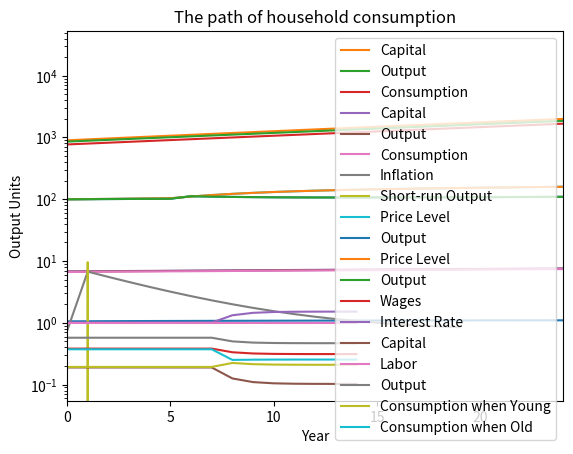

Recreate this plot in Python.
# Preamble

import numpy as np
import pandas as pd
import matplotlib.pyplot as plt

## Parameter Values
l = 0.01
z = 0.02/l
n = 0.012
s = 0.1
delta = 0.06
alpha = 0.33

## Define functions
# 1) Steady state of capital in intensive units

kstar = lambda s, delta, z, l, n, alpha: ((s/(delta + z*l + n)) ** (1/ (1-alpha))) * (1-l)



# 2) Output function

output=lambda K,L,A,alpha,l: K ** alpha * (A* L) ** (1-alpha) * (1-l)

## Definiting intial values for the path of Capital, Labor, and TFP.

K0 = 900
L0 = 500 
A0 = 1.7 

##Preallocating arrays

L = np.array([L0])
A = np.array([A0])
K = np.array([K0])
Y = np.array([output(K[0],L[0],A[0],alpha,l)])
C = np.array([(1-s)*Y])
t = np.array([0])
Delta_K= np.array([0])
k = np.array([K[0]/(A[0]*L[0])]) #Capital in intensive units k=K/AL
k_ss = kstar(s, delta, z, l, n, alpha)


## Loop parameters

i = 0 #Start counter
epsilon=0.01 # while loop tolerance

## The first loop simulates an economy reaching the steady state. The second loop extends the simulation for 10 periods
## after the steady state has been reached.


while (abs(k[i] - k_ss)) >epsilon:
    i += 1    
    t = np.append(t, i) #Time vector
    L = np.append(L, L[i-1] * (1 + n)) #Labor Supply Path
    A = np.append(A, A[i-1] * (1 + z*l)) #TFP Path
    Delta_K = np.append(Delta_K,s * output(K[i-1],L[i-1],A[i-1],alpha,l) - delta * K[i-1]) #Change in capital stock
    K= np.append(K,K[i-1] + Delta_K[i]) #Capital Stock Path
    k = np.append(k,K[i] / (A[i] * L[i])) #Path of Capital in intensive units
    Y = np.append(Y, output(K[i],L[i],A[i],alpha,l))
    C = np.append(C, (1-s) * output(K[i],L[i],A[i],alpha,l))

for i in range (i, i+10):
    i += 1    
    t = np.append(t, i)
    L = np.append(L, L[i-1] * (1 + n))
    A = np.append(A, A[i-1] * (1 + z*l))
    Delta_K = np.append(Delta_K,s * output(K[i-1],L[i-1],A[i-1],alpha,l) - delta * K[i-1])
    K = np.append(K,K[i-1] + Delta_K[i])
    k = np.append(k,K[i-1] / (A[i-1] * L[i-1]))
    Y = np.append(Y, output(K[i],L[i],A[i],alpha,l))
    C = np.append(C, (1-s) * output(K[i],L[i],A[i],alpha,l))
    

## Paths of Capital in intensive units, Capital, Output, and Consumption

plt.plot(t,k)
plt.xlabel('Year')
plt.ylabel('k: Capital in Intensive Units')
plt.title('Path of k')
plt.show()

plt.plot(t,K, label='Capital')
plt.plot(t,Y, label='Output')
plt.plot(t,C, label='Consumption')
plt.xlabel('Year')
plt.ylabel('Output Units')
plt.title('An economy toward the Steady State')
plt.legend()
plt.show()

plt.plot(t,np.log(K), label='Capital')
plt.plot(t,np.log(Y), label='Output')
plt.plot(t,np.log(C), label='Consumption')
plt.xlabel('Year')
plt.ylabel('Log Units')
plt.title('An economy toward the Steady State')
plt.legend()
plt.show()

## Parameter Values paths

t = 20 # Each period is a quarter.
a = np.zeros(t) 
b = np.ones(t)/2
m = np.ones(t)
v = np.ones(t)/2
pi_bar = np.ones(t)*0.74 # Quarterly Inflation rate target - equivalent to 3% per year.
o = np.zeros(t)


# Preallocate loop variables

pi = np.zeros(t)
sr_y = np.zeros(t)

# Initial, steady state values for inflation and short run output

pi[0] = (pi_bar[0] + o[0] + (v[0]*b[0]*m[0])*pi_bar[0] + a[0]*v[0])/(1 + v[0]*b[0]*m[0])
sr_y[0] = a[0] -(b[0]*m[0])/(1 + v[0]*b[0]*m[0])*(pi[0] - pi_bar[0] + o[0] + a[0]*v[0])



# Sample: One period shock in period 1; increase in government expenditures of 15% of GDP.

a[1:2] = 15  

for i in range(1,t):
    
    pi[i] = (pi[i-1] + o[i] + (v[i]*b[i]*m[i])*pi_bar[i] + a[i]*v[i])/(1 + v[i]*b[i]*m[i])
    sr_y[i] = a[i] -(b[i]*m[i])/(1 + v[i]*b[i]*m[i])*(pi[i] - pi_bar[i] + o[i] + a[i]*v[i])
    
    
## Impulse response function for inflation and short run output.

time = np.linspace(0,t-1,t)

plt.plot(time, pi , label = 'Inflation')
plt.plot(time, sr_y, label = 'Short-run Output')
plt.xlabel('Quarter')
plt.title('AD-AS Model - Inpulse response functions: Inflation and Short-run Output')
plt.xlim(0, time.size) 
plt.legend()
plt.show()
plt.show()

## Simulate the path of an economy starting in a balanced growth path, P[0]=100, and Y[0]=100

# Setting up the variable paths

n = 5   # number of periods preceeding the shock
y_growth_rate = 0.004 #Output growth rate, quarterly 
p_bar_before = 0.0074 #Economy inflation rate, quarterly
p = np.zeros(t+n)
y = np.zeros(t+n)

# Initial values for the series

y[0] = 100
p[0] = 100

# The economy before the shock

for i in range(1,n):
    y[i]=y[i-1]*(1+y_growth_rate)
    p[i] = p[i-1]*(1 + p_bar_before)

    
# The economy after the shock.

for i in range(n-1,t+n):
    y[i] = y[i-1]*(1 + y_growth_rate + sr_y[i-n]/100)
    p[i] = p[i-1]*(1 + pi[i-n]/100)
    

    
## The path of output and prices over time    
    
    
time2 = np.linspace(0,t+n-1,t+n)

plt.plot(time2, p , label = 'Price Level')
plt.plot(time2, y, label = 'Output')
plt.xlabel('Quarter')
plt.title('AD-AS Model - Time Paths of the Price Level and Output')
plt.xlim(0, time2.size-1) 
plt.legend()
plt.show()


plt.plot(time2, p , label = 'Price Level')
plt.plot(time2, y, label = 'Output')
plt.xlabel('Quarter')
plt.title('AD-AS Model - Time Paths of the Price Level and Output')
plt.xlim(0, time2.size-1) 
plt.legend()
plt.yscale('log')
plt.show()

#Parameter values

t = 15
alpha=1/3
beta= 0.98
delta=0.04

# Steady State Values

w_bar = lambda alpha, beta: (1-alpha) ** (1/(1-alpha)) * (beta/(1+beta)) ** (alpha/(1-alpha))
r_bar = lambda alpha, beta: (1+beta)/beta * alpha/(1-alpha)

# Initial Values for interest rate and wage vectors

r_0=r_bar(alpha,beta)
w_0=w_bar(alpha,beta)

# Functions

output = lambda K,L,alpha: K ** alpha * (L) ** (1-alpha)
wage_pres = lambda wage_past, alpha, beta: (1-alpha) * (beta/(1+beta) * wage_past) ** alpha 
int_pres = lambda wage_past, alpha, beta: alpha / ((beta/(1+beta) * wage_past) ** (1-alpha))


#Preallocating arrays and initial values.

w = np.array([w_0])
r = np.array([r_0])

c_1 = np.array ([w_0/(1+beta)])
c_2 = np.array([(1+r_0-delta)*beta/(1+beta)*w_0])
k_2 = np.array([beta/(1+beta)*w_0])
K = k_2
Y = output(K,1,alpha)

alpha= np.ones(t) * alpha 
beta = np.ones(t) * beta 
delta = np.ones(t) * delta 

# Sample shock, permanent decrease in the discount rate at period 8

beta[8:15] = 0.98/2



i = 0 #Start counter

for i in range(0,t-1):
    i += 1
    w = np.append(w, wage_pres(w[i-1],alpha[i],beta[i])) #Path of wages
    r = np.append(r, int_pres(w[i-1],alpha[i],beta[i])) #Path of interest rate
    k_2 = np.append(k_2,[beta[i]/(1+beta[i])*w[i-1]])
    c_1 = np.append(c_1,[w[i]/(1+beta[i])])
    c_2 = np.append(c_2,[(1+r[i]-delta[i])*beta[i]/(1+beta[i])*w[i]])
    Y = np.append(Y,output(k_2[i],1,alpha[i]))    
    

time=np.linspace(0,t-1,t)

plt.plot(time,w, label='Wages')
plt.plot(time,r, label='Interest Rate')
plt.xlabel('Year')
plt.ylabel('Output Units')
plt.title('The path of prices across time')
plt.legend()
plt.show()

plt.plot(time,k_2, label='Capital')
plt.plot(time,np.ones(t), label='Labor')
plt.plot(time,Y, label='Output')
plt.xlabel('Year')
plt.ylabel('Output Units')
plt.title('The path of the economy across time')
plt.legend()
plt.show()

plt.plot(time,c_1, label='Consumption when Young')
plt.plot(time,c_2, label='Consumption when Old')
plt.xlabel('Year')
plt.ylabel('Output Units')
plt.title('The path of household consumption')
plt.legend()
plt.show()
